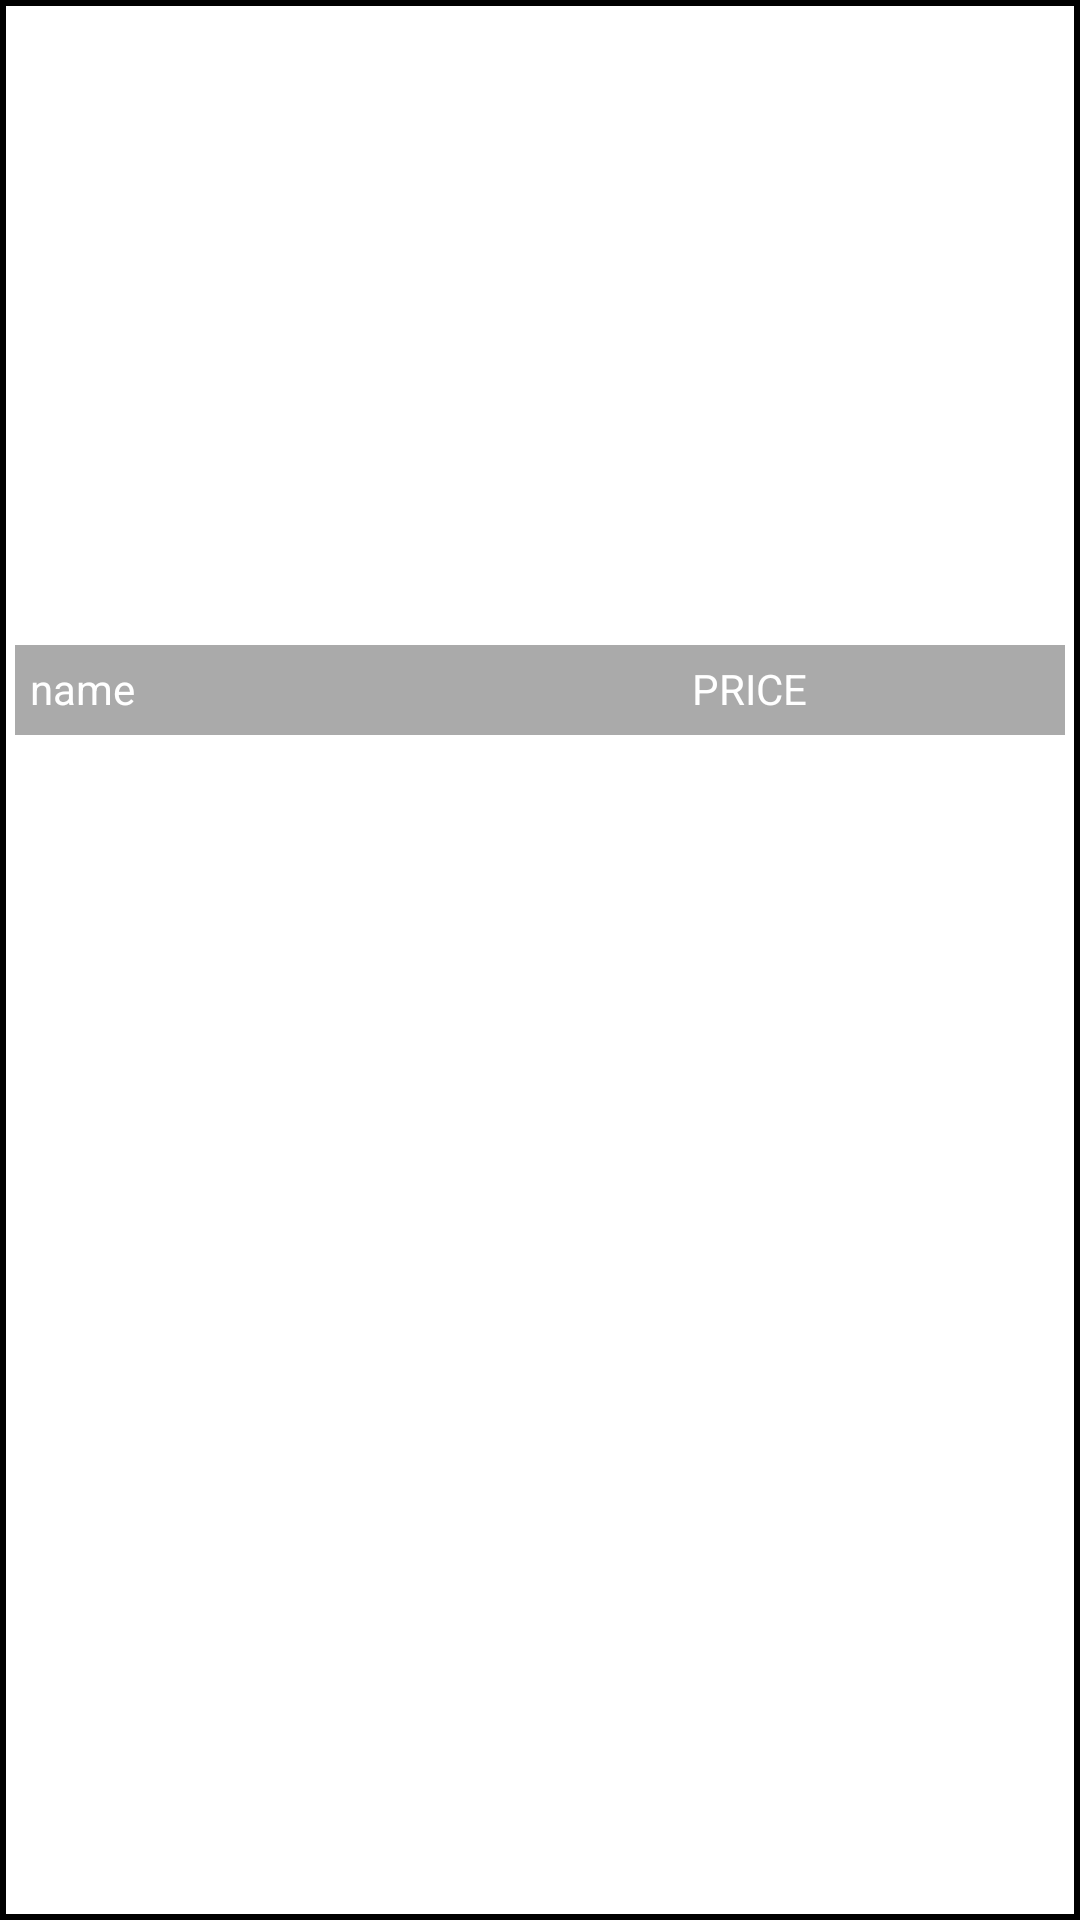

The Android layout XML behind this screen, and the referenced resources:
<!-- AndroidManifest.xml: application theme AppTheme -->
<!-- res/layout/view_minion.xml -->
<?xml version="1.0" encoding="utf-8"?>
<RelativeLayout xmlns:android="http://schemas.android.com/apk/res/android"
    xmlns:tools="http://schemas.android.com/tools"
    android:layout_width="match_parent"
    android:layout_height="wrap_content"
    android:background="@drawable/border_shape"
    >

    <ImageView
        android:id="@+id/ui_minion_image"
        android:layout_width="wrap_content"
        android:layout_margin="5dp"
        android:layout_height="240dp" />

    <LinearLayout
        android:layout_width="match_parent"
        android:layout_height="30dp"
        android:layout_marginLeft="5dp"
        android:layout_marginRight="5dp"
        android:layout_alignBottom="@+id/ui_minion_image"
        android:background="@android:color/darker_gray">

        <TextView
            android:id="@+id/ui_minion_name"
            android:layout_width="0dp"
            android:layout_height="wrap_content"
            android:layout_weight="1.1"
            android:padding="5dp"
            android:text="name"
            android:maxLength="15"
            android:textColor="@android:color/white" />

        <TextView
            android:id="@+id/ui_minion_rating"
            android:layout_width="0dp"
            android:layout_height="wrap_content"
            android:layout_alignParentRight="true"
            android:textAlignment="center"
            android:layout_weight="0.6"
            android:padding="5dp"
            android:text="PRICE"
            android:textColor="@android:color/white" />
        <ImageView
            android:layout_width="0dp"
            android:layout_height="25dp"
            android:layout_weight="0.3"
            android:src="@drawable/ic_rating"/>
    </LinearLayout>

</RelativeLayout>
<!-- resources referenced by this layout -->
<resources>
  <!-- drawable border_shape (drawable) -->
  <?xml version="1.0" encoding="utf-8"?>
  
  <selector xmlns:android="http://schemas.android.com/apk/res/android">
      <item>
          <shape android:shape="rectangle">
              
              <solid android:color="#00ffffff" />
              
              <stroke android:width="2dp" android:color="@android:color/black" />
          </shape>
      </item>
  </selector>
  <style name="AppTheme" parent="AppBaseTheme">
      </style>
  <style name="AppBaseTheme" parent="android:Theme.Light">
      </style>
</resources>
